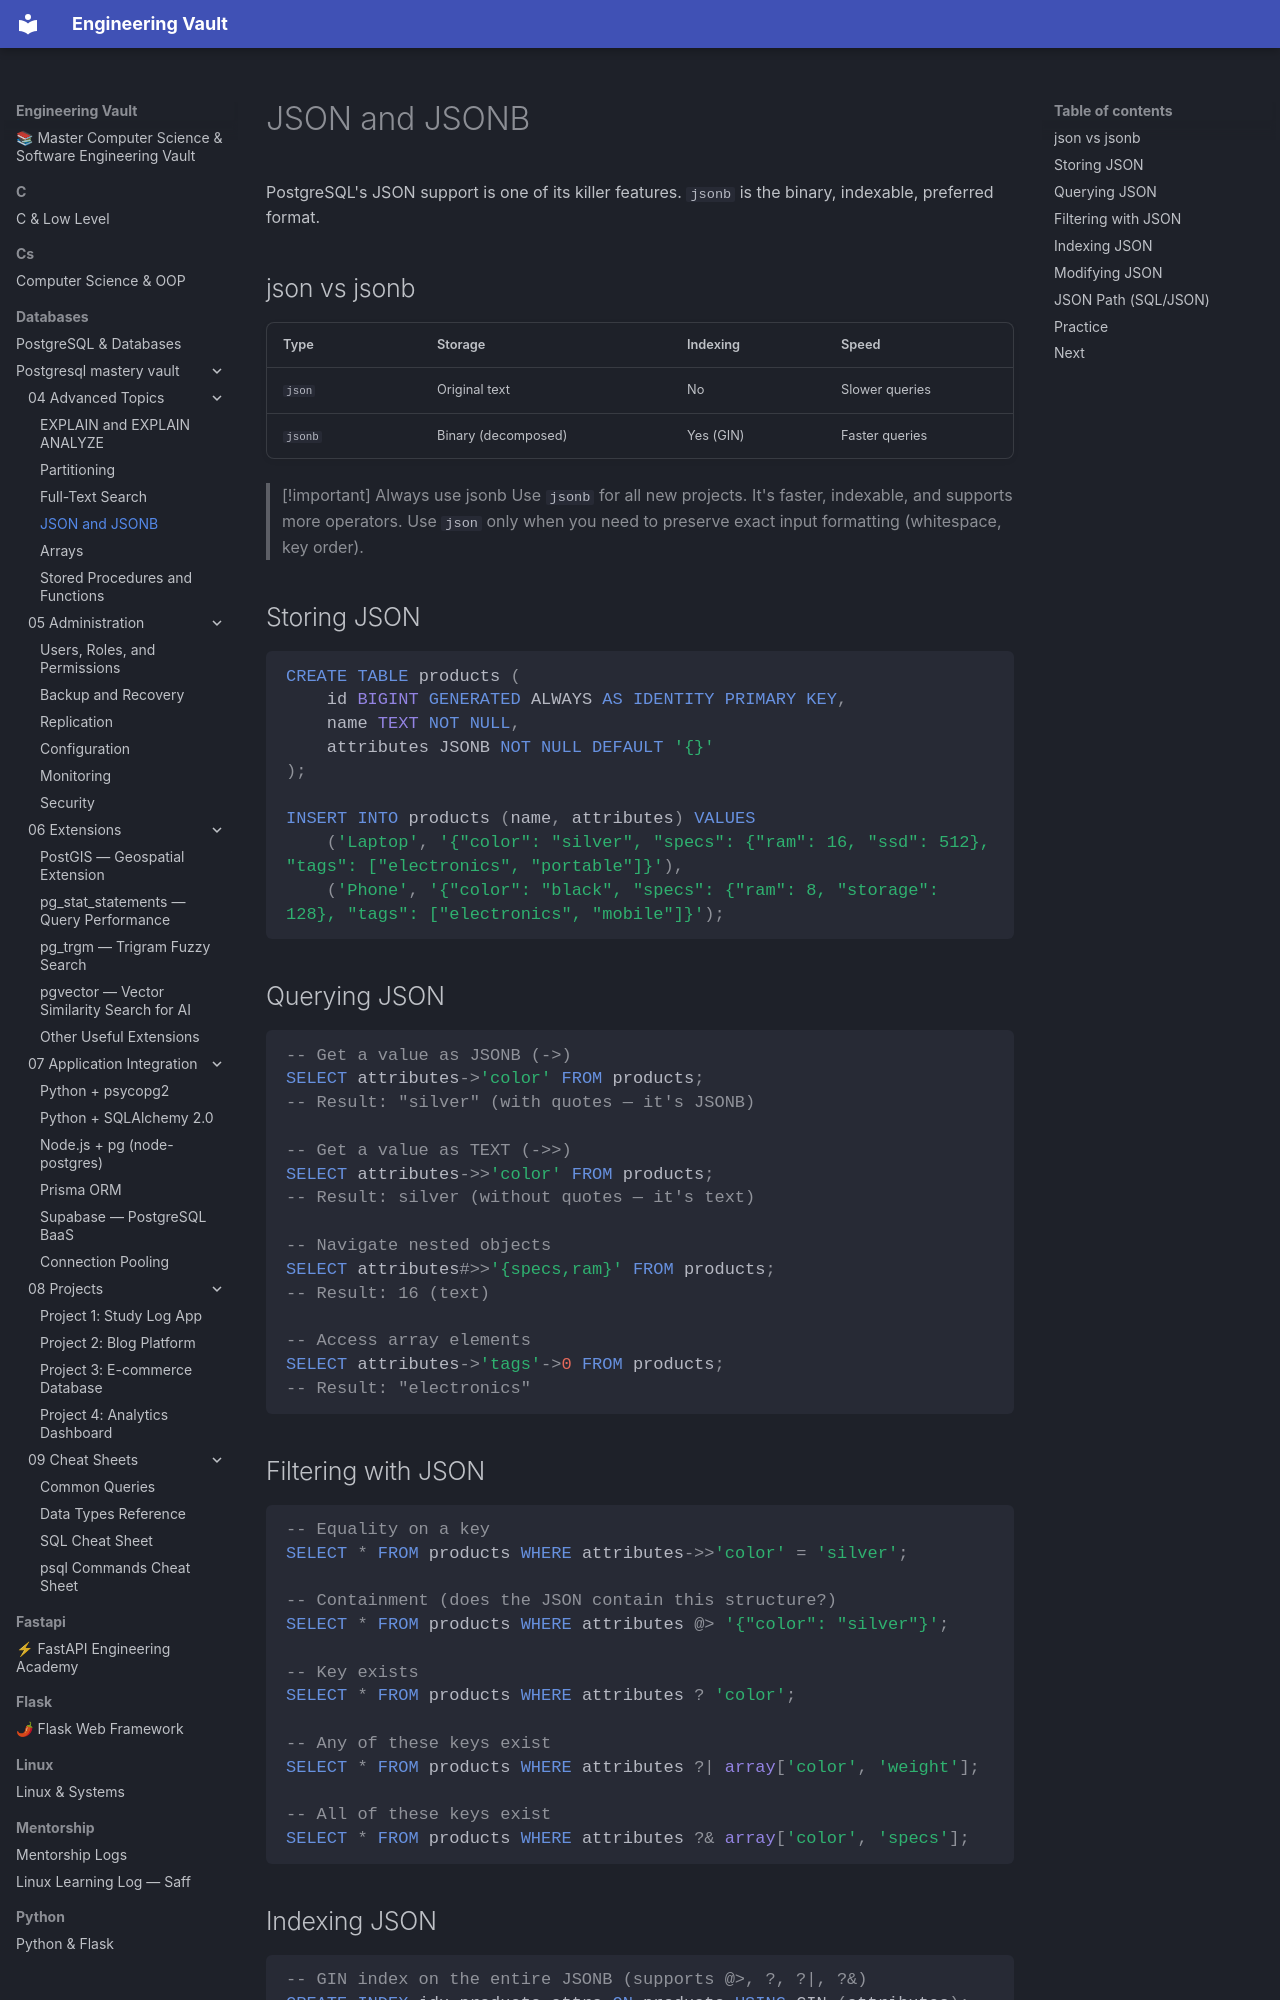

repository: Saff9/engineering-vault · page: databases/postgresql-mastery-vault/04-Advanced-Topics/06-JSON-JSONB/index.html · generator: mkdocs

---
tags: [postgresql, advanced, json, jsonb, document]
---

# JSON and JSONB

PostgreSQL's JSON support is one of its killer features. `jsonb` is the binary, indexable, preferred format.

## json vs jsonb

| Type | Storage | Indexing | Speed |
|------|---------|----------|-------|
| `json` | Original text | No | Slower queries |
| `jsonb` | Binary (decomposed) | Yes (GIN) | Faster queries |

> [!important] Always use jsonb
> Use `jsonb` for all new projects. It's faster, indexable, and supports more operators. Use `json` only when you need to preserve exact input formatting (whitespace, key order).

## Storing JSON

```sql
CREATE TABLE products (
    id BIGINT GENERATED ALWAYS AS IDENTITY PRIMARY KEY,
    name TEXT NOT NULL,
    attributes JSONB NOT NULL DEFAULT '{}'
);

INSERT INTO products (name, attributes) VALUES
    ('Laptop', '{"color": "silver", "specs": {"ram": 16, "ssd": 512}, "tags": ["electronics", "portable"]}'),
    ('Phone', '{"color": "black", "specs": {"ram": 8, "storage": 128}, "tags": ["electronics", "mobile"]}');
```

## Querying JSON

```sql
-- Get a value as JSONB (->)
SELECT attributes->'color' FROM products;
-- Result: "silver" (with quotes — it's JSONB)

-- Get a value as TEXT (->>)
SELECT attributes->>'color' FROM products;
-- Result: silver (without quotes — it's text)

-- Navigate nested objects
SELECT attributes#>>'{specs,ram}' FROM products;
-- Result: 16 (text)

-- Access array elements
SELECT attributes->'tags'->0 FROM products;
-- Result: "electronics"
```

## Filtering with JSON

```sql
-- Equality on a key
SELECT * FROM products WHERE attributes->>'color' = 'silver';

-- Containment (does the JSON contain this structure?)
SELECT * FROM products WHERE attributes @> '{"color": "silver"}';

-- Key exists
SELECT * FROM products WHERE attributes ? 'color';

-- Any of these keys exist
SELECT * FROM products WHERE attributes ?| array['color', 'weight'];

-- All of these keys exist
SELECT * FROM products WHERE attributes ?& array['color', 'specs'];
```
